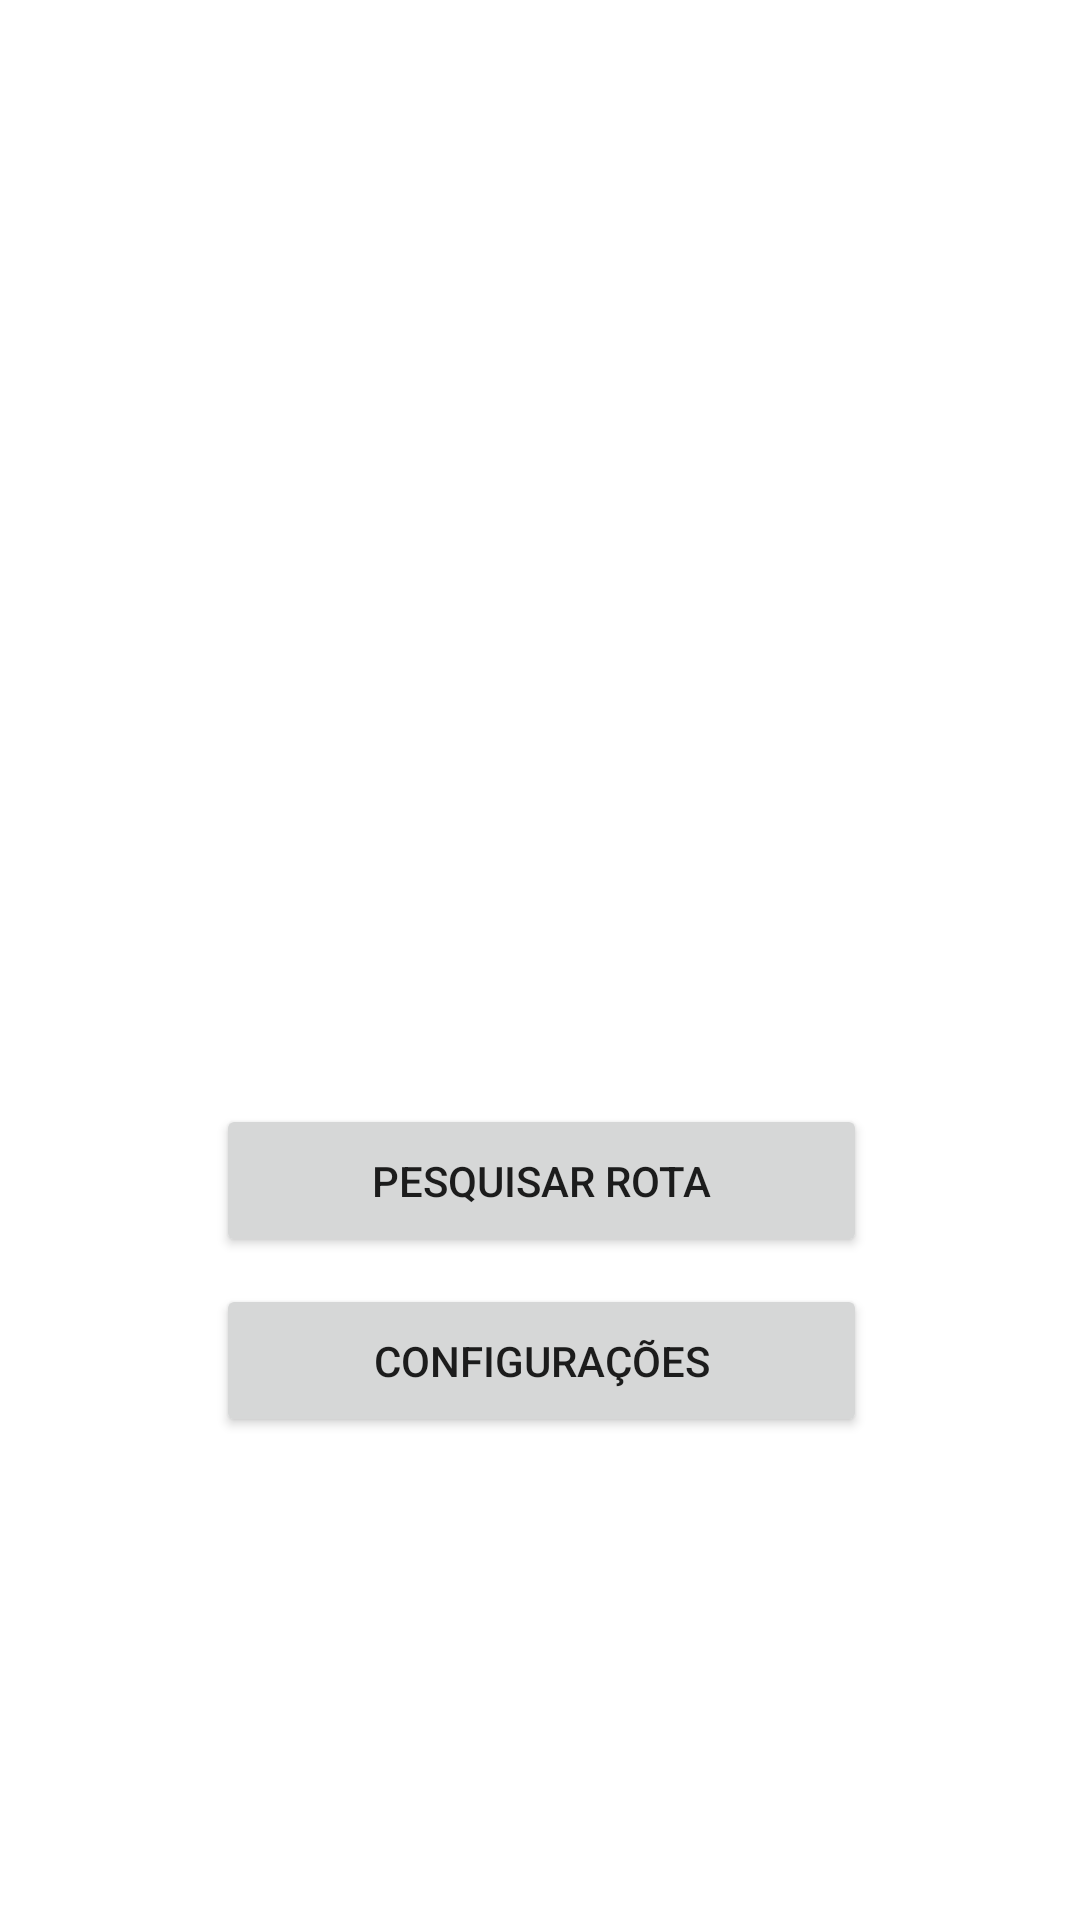

Android layout source for this screen:
<!-- AndroidManifest.xml: application theme Theme.AppSafetyTracker -->
<!-- res/layout/activity_main.xml -->
<?xml version="1.0" encoding="utf-8"?>
<androidx.constraintlayout.widget.ConstraintLayout xmlns:android="http://schemas.android.com/apk/res/android"
    xmlns:app="http://schemas.android.com/apk/res-auto"
    xmlns:tools="http://schemas.android.com/tools"
    android:layout_width="match_parent"
    android:layout_height="match_parent"
    tools:context=".MainActivity">

    <Button
        android:id="@+id/btnHomeSearch"
        android:layout_width="217dp"
        android:layout_height="51dp"
        android:layout_marginTop="368dp"
        android:text="Pesquisar rota"
        app:layout_constraintEnd_toEndOf="parent"
        app:layout_constraintHorizontal_bias="0.503"
        app:layout_constraintStart_toStartOf="parent"
        app:layout_constraintTop_toTopOf="parent" />

    <Button
        android:id="@+id/btnHomeConfig"
        android:layout_width="217dp"
        android:layout_height="51dp"
        android:layout_marginTop="428dp"
        android:text="Configurações"
        app:layout_constraintEnd_toEndOf="parent"
        app:layout_constraintHorizontal_bias="0.503"
        app:layout_constraintStart_toStartOf="parent"
        app:layout_constraintTop_toTopOf="parent" />
</androidx.constraintlayout.widget.ConstraintLayout>
<!-- resources referenced by this layout -->
<resources>
  <style name="Theme.AppSafetyTracker" parent="Theme.MaterialComponents.DayNight.DarkActionBar">
          
          <item name="colorPrimary">@color/purple_500</item>
          <item name="colorPrimaryVariant">@color/purple_700</item>
          <item name="colorOnPrimary">@color/white</item>
          
          <item name="colorSecondary">@color/teal_200</item>
          <item name="colorSecondaryVariant">@color/teal_700</item>
          <item name="colorOnSecondary">@color/black</item>
          
          <item name="android:statusBarColor" tools:targetApi="l">?attr/colorPrimaryVariant</item>
          
      </style>
  <!-- not gathered from this repository: default colours our renderer supplied (Android Studio template values) -->
  <color name="purple_500">#FF6200EE</color>
  <color name="purple_700">#FF3700B3</color>
  <color name="teal_200">#FF03DAC5</color>
  <color name="teal_700">#FF018786</color>
  <color name="black">#FF000000</color>
  <color name="white">#FFFFFFFF</color>
</resources>
